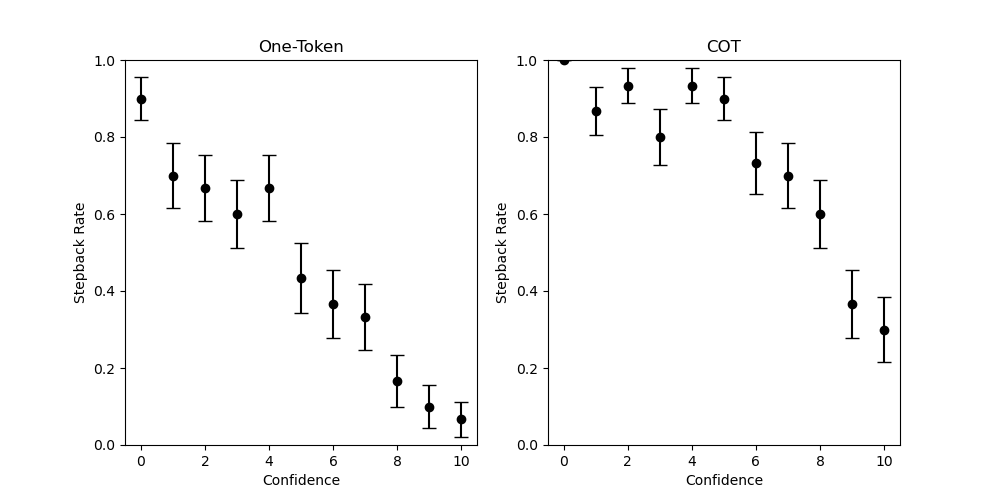

Data behind this chart, as committed beside it:
2, 4, 1, 1
0, 4, 1, 1
2, 0, 1, 1
0, 1, 1, 1
2, 9, 0, 1
0, 1, 1, 1
0, 3, 1, 1
0, 8, 0, 1
0, 2, 1, 1
0, 2, 1, 1
0, 6, 1, 1
0, 0, 1, 1
0, 0, 1, 1
1, 3, 0, 1
0, 0, 1, 1
0, 0, 1, 1
2, 6, 0, 1
0, 3, 1, 1
1, 4, 0, 1
1, 1, 0, 1
0, 0, 1, 1
1, 1, 0, 1
0, 3, 1, 1
0, 9, 0, 1
0, 1, 1, 1
0, 2, 1, 1
0, 7, 1, 1
0, 0, 1, 1
1, 0, 1, 1
0, 6, 1, 1
0, 8, 1, 1
1, 3, 0, 0
0, 8, 1, 1
0, 9, 0, 1
0, 7, 1, 1
0, 9, 0, 1
0, 9, 0, 0
0, 6, 1, 1
0, 6, 1, 1
0, 10, 0, 1
0, 10, 0, 1
0, 1, 1, 1
0, 4, 1, 1
0, 2, 1, 1
0, 1, 1, 1
0, 4, 1, 1
0, 8, 1, 1
0, 3, 1, 1
0, 2, 1, 1
0, 3, 1, 1
0, 5, 1, 1
0, 7, 1, 1
1, 0, 1, 1
0, 0, 1, 1
0, 10, 0, 1
0, 5, 1, 1
0, 4, 1, 1
0, 5, 1, 1
0, 5, 1, 1
1, 6, 0, 0
0, 6, 1, 1
... 269 more rows
